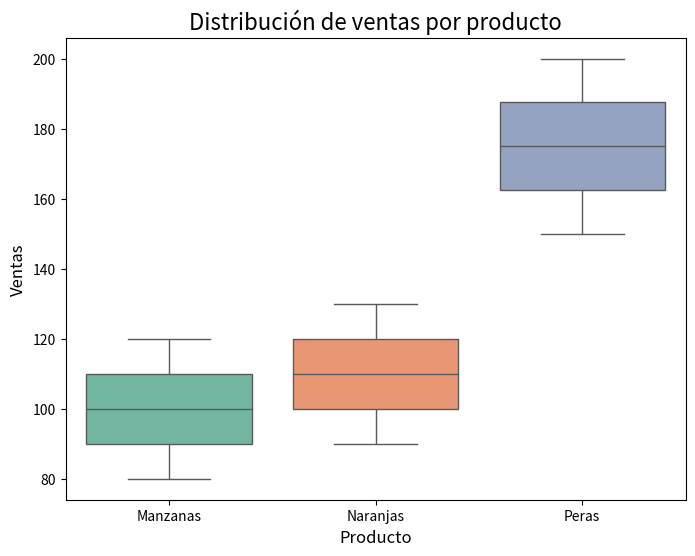
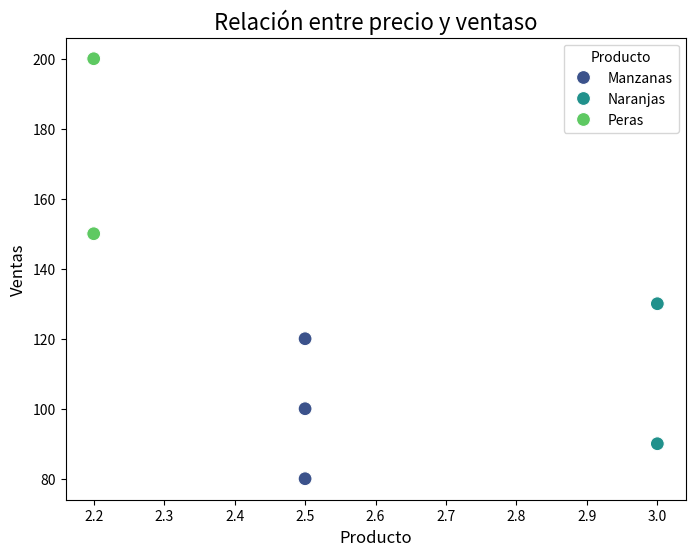
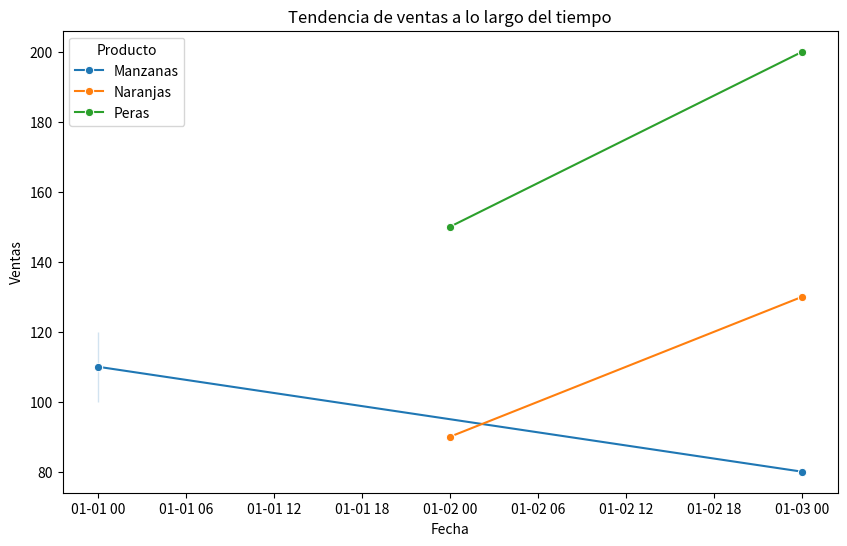

Reproduce these figures in Python, in order. (Note: this script raises an exception after producing the figures.)
import pandas as pd

# Crear un DataFrame con datos de ventas
data = {
    "Vendedor": ["Carlos", "Ana", "Luis", "Carlos", "Ana", "Luis", "Elena"],
    "Producto": ["Manzanas", "Manzanas", "Naranjas", "Peras", "Peras", "Naranjas", "Manzanas"],
    "Ventas": [100, 120, 90, 150, 200, 130, 80],
    "Fecha": ["2023-01-01", "2023-01-01", "2023-01-02", "2023-01-02", "2023-01-03", "2023-01-03", "2023-01-03"],
    "Precio": [2.5, 2.5, 3.0, 2.2, 2.2, 3.0, 2.5]
}
df = pd.DataFrame(data)
df["Fecha"] = pd.to_datetime(df["Fecha"])
print("DataFrame inicial:\n", df)

# Explorar la esctuctura y calidad de lso datos
# Verificar valores nulos y duplicados
print("Valores nulos por columna:\n", df.isnull().sum())

# Verificar valores duplicados
print("\nNúmero de filas duplicadas", df.duplicated().sum())

# Estadísticas descriptivas
# Estadísticas básicas de las columnas numéricas
print("\nEstadísticas descriptivas de columnas numéricas\n", df.describe())

# Estadísticas de las columnas categóricas
print("\nEstadísticas de columnas categóricas\n", df["Producto"].value_counts())

# Detectar patrones y relaciones
# Distribución de las ventas
import seaborn as sns
import matplotlib.pyplot as plt

# Gráfico de caja para ventas
plt.figure(figsize=(8, 6))
sns.boxplot(x="Producto", y="Ventas", data=df, palette="Set2")
plt.title("Distribución de ventas por producto", fontsize=16)
plt.xlabel("Producto", fontsize=12)
plt.ylabel("Ventas", fontsize=12)
plt.show()

# Relación entre precio y ventas
# Gráfico de dispersión para precio y ventas
plt.figure(figsize=(8, 6))
sns.scatterplot(x="Precio", y="Ventas", data=df, hue="Producto", palette="viridis", s=100)
plt.title("Relación entre precio y ventaso", fontsize=16)
plt.xlabel("Producto", fontsize=12)
plt.ylabel("Ventas", fontsize=12)
plt.show()

# Tendencias temporales
# Gráfico de líneas para ventas a lo largo del tiempo
plt.figure(figsize=(10, 6))
sns.lineplot(x="Fecha", y="Ventas", data=df, hue="Producto", palette="tab10", marker="o")
plt.title("Tendencia de ventas a lo largo del tiempo", fontzise=16)
plt.title("Relación entre precio y ventaso", fontsize=16)
plt.xlabel("Fecha", fontsize=12)
plt.ylabel("Ventas", fontsize=12)
plt.show()
